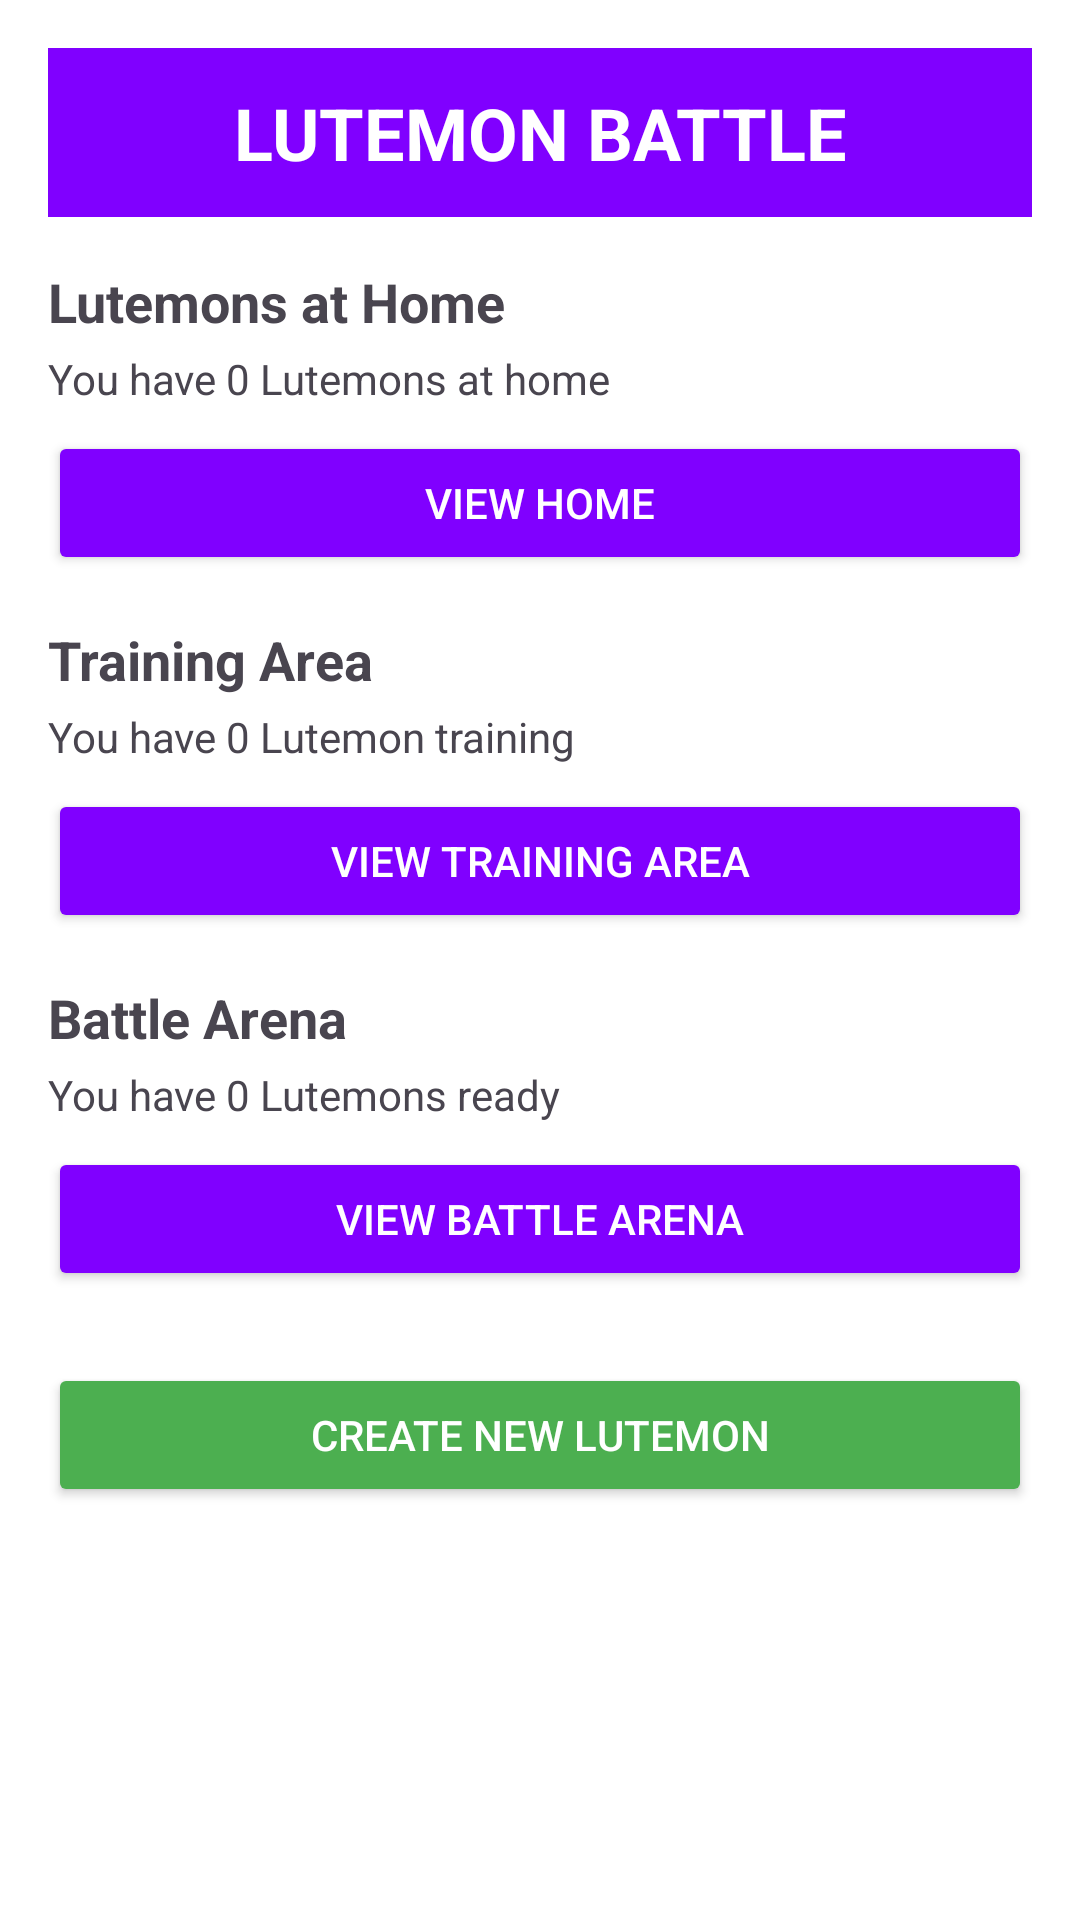

Here is an Android app screen rendered from its layout file. Give the layout XML and the strings, colors and styles it references.
<!-- AndroidManifest.xml: application theme Theme.LutemonApp -->
<!-- res/layout/activity_main.xml -->
<?xml version="1.0" encoding="utf-8"?>
<ScrollView xmlns:android="http://schemas.android.com/apk/res/android"
    android:layout_width="match_parent"
    android:layout_height="match_parent"
    android:background="#FFFFFF">

    <LinearLayout
        android:layout_width="match_parent"
        android:layout_height="wrap_content"
        android:orientation="vertical"
        android:padding="16dp">

        <TextView
            android:id="@+id/title"
            android:layout_width="match_parent"
            android:layout_height="wrap_content"
            android:text="LUTEMON BATTLE"
            android:textAlignment="center"
            android:textSize="24sp"
            android:textStyle="bold"
            android:textColor="#FFFFFF"
            android:background="#8000FF"
            android:padding="12dp"
            android:layout_marginBottom="16dp" />

        
        <TextView
            android:text="Lutemons at Home"
            android:textStyle="bold"
            android:textSize="18sp"
            android:layout_marginBottom="4dp"
            android:layout_width="match_parent"
            android:layout_height="wrap_content" />
        <TextView
            android:id="@+id/txtHomeCount"
            android:layout_width="match_parent"
            android:layout_height="wrap_content"
            android:text="You have 0 Lutemons at home"
            android:layout_marginBottom="8dp" />
        <Button
            android:id="@+id/btnViewHome"
            android:layout_width="match_parent"
            android:layout_height="wrap_content"
            android:text="View Home"
            android:backgroundTint="#8000FF"
            android:textColor="#FFFFFF"
            android:layout_marginBottom="16dp" />

        
        <TextView
            android:text="Training Area"
            android:textStyle="bold"
            android:textSize="18sp"
            android:layout_marginBottom="4dp"
            android:layout_width="match_parent"
            android:layout_height="wrap_content" />
        <TextView
            android:id="@+id/txtTrainingCount"
            android:layout_width="match_parent"
            android:layout_height="wrap_content"
            android:text="You have 0 Lutemon training"
            android:layout_marginBottom="8dp" />
        <Button
            android:id="@+id/btnViewTraining"
            android:layout_width="match_parent"
            android:layout_height="wrap_content"
            android:text="View Training Area"
            android:backgroundTint="#8000FF"
            android:textColor="#FFFFFF"
            android:layout_marginBottom="16dp" />

        
        <TextView
            android:text="Battle Arena"
            android:textStyle="bold"
            android:textSize="18sp"
            android:layout_marginBottom="4dp"
            android:layout_width="match_parent"
            android:layout_height="wrap_content" />
        <TextView
            android:id="@+id/txtBattleCount"
            android:layout_width="match_parent"
            android:layout_height="wrap_content"
            android:text="You have 0 Lutemons ready"
            android:layout_marginBottom="8dp" />
        <Button
            android:id="@+id/btnViewBattle"
            android:layout_width="match_parent"
            android:layout_height="wrap_content"
            android:text="View Battle Arena"
            android:backgroundTint="#8000FF"
            android:textColor="#FFFFFF"
            android:layout_marginBottom="24dp" />

        
        <Button
            android:id="@+id/btnCreate"
            android:layout_width="match_parent"
            android:layout_height="wrap_content"
            android:text="Create New Lutemon"
            android:backgroundTint="#4CAF50"
            android:textColor="#FFFFFF" />
    </LinearLayout>
</ScrollView>
<!-- resources referenced by this layout -->
<resources>
  <style name="Theme.LutemonApp" parent="Base.Theme.LutemonApp" />
  <style name="Base.Theme.LutemonApp" parent="Theme.Material3.DayNight.NoActionBar">
          
          
      </style>
</resources>
